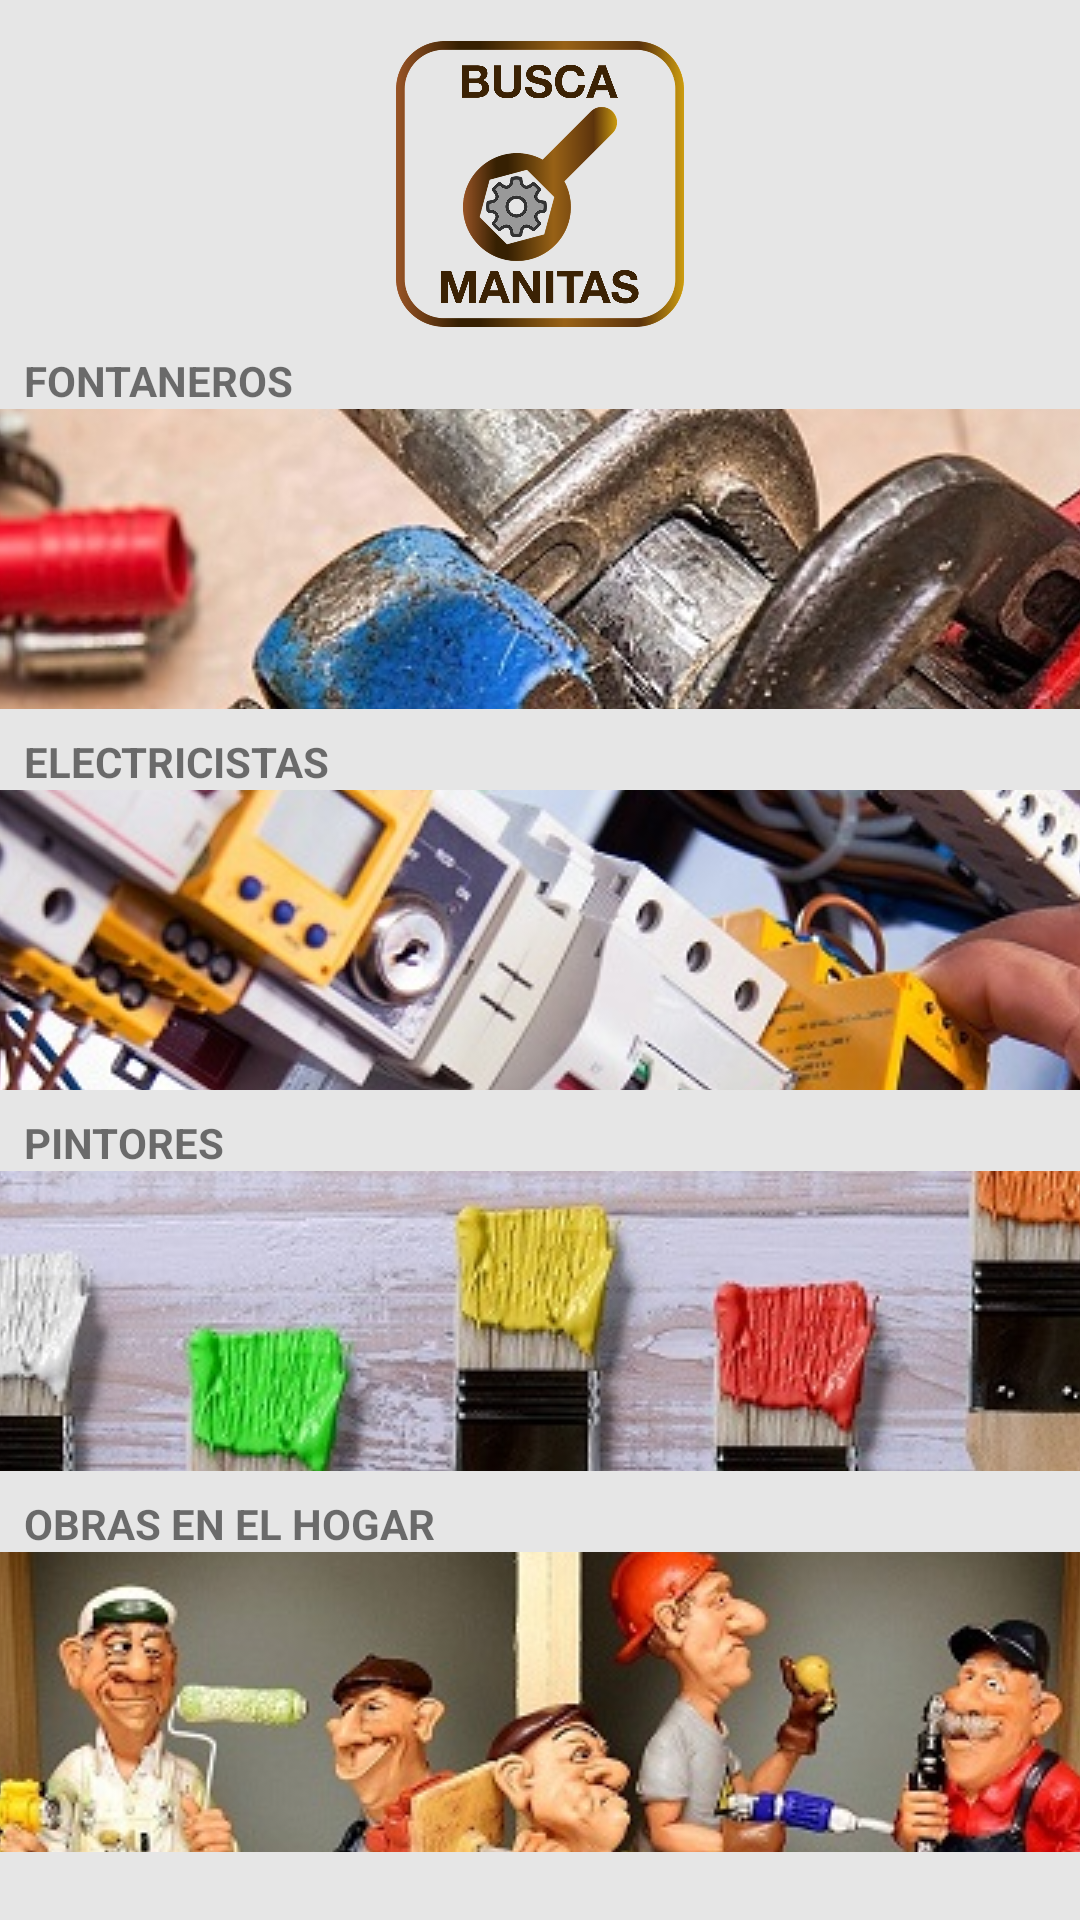

Reconstruct the res/layout file that produces this screen, plus the resources it refers to.
<!-- AndroidManifest.xml: application theme Theme.AppCompat.Light.NoActionBar -->
<!-- res/layout/activity_main.xml -->
<?xml version="1.0" encoding="utf-8"?>
<androidx.constraintlayout.widget.ConstraintLayout xmlns:android="http://schemas.android.com/apk/res/android"
    xmlns:app="http://schemas.android.com/apk/res-auto"
    xmlns:tools="http://schemas.android.com/tools"
    android:layout_width="match_parent"
    android:layout_height="match_parent"
    android:background="#E6E6E6"
    android:orientation="vertical"
    tools:context=".MainActivity">


    <ImageView
        android:id="@+id/logoView"
        android:layout_width="96dp"
        android:layout_height="96dp"
        android:layout_gravity="center"
        app:layout_constraintBottom_toTopOf="@+id/fontanerosButton"
        app:layout_constraintEnd_toEndOf="parent"
        app:layout_constraintStart_toStartOf="parent"
        app:layout_constraintTop_toTopOf="parent"
        app:layout_constraintVertical_bias="0.32999998"
        app:srcCompat="@drawable/logo_manitas" />

    <TextView
        android:id="@+id/fontanerosView"
        android:layout_width="wrap_content"
        android:layout_height="wrap_content"
        android:layout_marginStart="8dp"
        android:layout_marginTop="8dp"
        android:text="FONTANEROS"
        android:textSize="14sp"
        android:textStyle="bold"
        app:layout_constraintStart_toStartOf="parent"
        app:layout_constraintTop_toBottomOf="@+id/logoView" />

    <ImageButton
        android:id="@+id/fontanerosButton"
        android:layout_width="wrap_content"
        android:layout_height="100dp"
        android:layout_gravity="center"
        app:layout_constraintEnd_toEndOf="parent"
        app:layout_constraintStart_toStartOf="parent"
        app:layout_constraintTop_toBottomOf="@+id/fontanerosView"
        app:srcCompat="@drawable/fontaneros2" />

    <TextView
        android:id="@+id/electricistasView"
        android:layout_width="wrap_content"
        android:layout_height="wrap_content"
        android:layout_marginStart="8dp"
        android:layout_marginTop="8dp"
        android:text="ELECTRICISTAS"
        android:textSize="14sp"
        android:textStyle="bold"
        app:layout_constraintStart_toStartOf="parent"
        app:layout_constraintTop_toBottomOf="@+id/fontanerosButton" />

    <ImageButton
        android:id="@+id/electricistasButton"
        android:layout_width="wrap_content"
        android:layout_height="100dp"
        android:layout_gravity="center"
        app:layout_constraintStart_toStartOf="parent"
        app:layout_constraintTop_toBottomOf="@+id/electricistasView"
        app:srcCompat="@drawable/electricistas" />

    <TextView
        android:id="@+id/pintoresView"
        android:layout_width="wrap_content"
        android:layout_height="wrap_content"
        android:layout_marginStart="8dp"
        android:layout_marginTop="8dp"
        android:text="PINTORES"
        android:textSize="14sp"
        android:textStyle="bold"
        app:layout_constraintStart_toStartOf="parent"
        app:layout_constraintTop_toBottomOf="@+id/electricistasButton" />

    <ImageButton
        android:id="@+id/pintoresButton"
        android:layout_width="wrap_content"
        android:layout_height="100dp"
        android:layout_gravity="center"
        app:layout_constraintEnd_toEndOf="parent"
        app:layout_constraintStart_toStartOf="parent"
        app:layout_constraintTop_toBottomOf="@+id/pintoresView"
        app:srcCompat="@drawable/pintores" />

    <TextView
        android:id="@+id/obrasView"
        android:layout_width="wrap_content"
        android:layout_height="wrap_content"
        android:layout_marginStart="8dp"
        android:layout_marginTop="8dp"
        android:text="OBRAS EN EL HOGAR"
        android:textSize="14sp"
        android:textStyle="bold"
        app:layout_constraintStart_toStartOf="parent"
        app:layout_constraintTop_toBottomOf="@+id/pintoresButton" />

    <ImageButton
        android:id="@+id/obrasButton"
        android:layout_width="wrap_content"
        android:layout_height="100dp"
        android:layout_gravity="center"
        app:layout_constraintEnd_toEndOf="parent"
        app:layout_constraintStart_toStartOf="parent"
        app:layout_constraintTop_toBottomOf="@+id/obrasView"
        app:srcCompat="@drawable/obras" />


</androidx.constraintlayout.widget.ConstraintLayout>
<!-- resources referenced by this layout -->
<resources>
  <!-- drawable electricistas: jpg bitmap (drawable, 68358 bytes) -->
  <!-- drawable fontaneros2: jpg bitmap (drawable, 55003 bytes) -->
  <!-- drawable logo_manitas: png bitmap (drawable, 224246 bytes) -->
  <!-- drawable obras: jpg bitmap (drawable, 54902 bytes) -->
  <!-- drawable pintores: jpg bitmap (drawable, 57918 bytes) -->
</resources>
